Run: headless pygame with SDL's dummy video driver; simulated clock (each Clock.tick advances the game by its frame time, no real sleeping); random seed 0; keys injected as events and as key.get_pressed() state; no mouse input; restart key SPACE tapped at the start of phases 3 and 4.
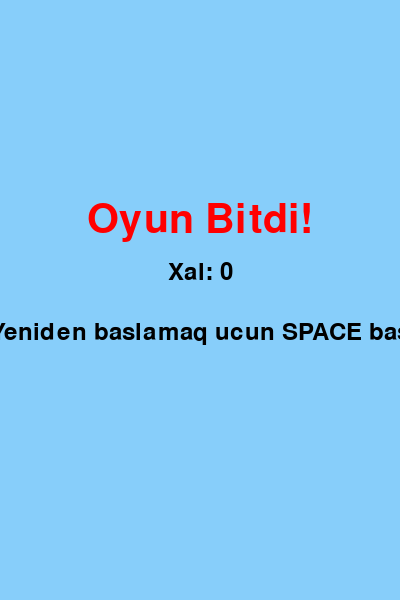
Frame 1 of 4 · flips 1–60 · no input
Frame 2 of 4 · flips 61–180 · tapped SPACE, RETURN · held RIGHT (→), D · screen unchanged from frame 1, image omitted
Frame 3 of 4 · flips 181–300 · tapped SPACE · held DOWN (↓), S · screen unchanged from frame 2, image omitted
Frame 4 of 4 · flips 301–420 · tapped SPACE · held LEFT (←), A, UP (↑), W · screen unchanged from frame 3, image omitted

The pygame program that drew these frames:

import pygame
import random
import sys

pygame.init()
screen = pygame.display.set_mode((400, 600))
pygame.display.set_caption("Quş Oyunu")
clock = pygame.time.Clock()


def reset_game():
    return 300, 0, [[400, random.randint(200, 500)]], 0, False


bird_y, bird_velocity, pipes, score, game_over = reset_game()

while True:
    for event in pygame.event.get():
        if event.type == pygame.QUIT:
            pygame.quit()
            sys.exit()
        if event.type == pygame.KEYDOWN and event.key == pygame.K_SPACE:
            if game_over:
                bird_y, bird_velocity, pipes, score, game_over = reset_game()
            else:
                bird_velocity = -8

    screen.fill((135, 206, 250))

    if not game_over:
        bird_velocity += 0.5
        bird_y += bird_velocity
        bird_rect = pygame.Rect(50, int(bird_y), 30, 30)
        pygame.draw.ellipse(screen, (255, 215, 0), bird_rect)

        if bird_y > 600 or bird_y < 0:
            game_over = True

        for pipe in pipes:
            pipe[0] -= 4
            top_pipe = pygame.Rect(pipe[0], 0, 50, pipe[1] - 150)
            bottom_pipe = pygame.Rect(pipe[0], pipe[1], 50, 600 - pipe[1])
            pygame.draw.rect(screen, (34, 139, 34), top_pipe)
            pygame.draw.rect(screen, (34, 139, 34), bottom_pipe)

            if bird_rect.colliderect(top_pipe) or bird_rect.colliderect(bottom_pipe):
                game_over = True

            if pipe[0] == 46:
                score += 1

        if pipes[-1][0] < 200:
            pipes.append([400, random.randint(200, 500)])
        if pipes[0][0] < -50:
            pipes.pop(0)

        font = pygame.font.SysFont(None, 60)
        score_text = font.render(str(score), True, (255, 255, 255))
        screen.blit(score_text, (200 - score_text.get_width() // 2, 50))
    else:
        font_large = pygame.font.SysFont(None, 60)
        font_small = pygame.font.SysFont(None, 36)
        text_game_over = font_large.render("Oyun Bitdi!", True, (255, 0, 0))
        text_restart = font_small.render("Yeniden baslamaq ucun SPACE bas", True, (0, 0, 0))
        text_score = font_small.render(f"Xal: {score}", True, (0, 0, 0))

        screen.blit(text_game_over, (200 - text_game_over.get_width() // 2, 200))
        screen.blit(text_score, (200 - text_score.get_width() // 2, 260))
        screen.blit(text_restart, (200 - text_restart.get_width() // 2, 320))

    pygame.display.update()
    clock.tick(60)
